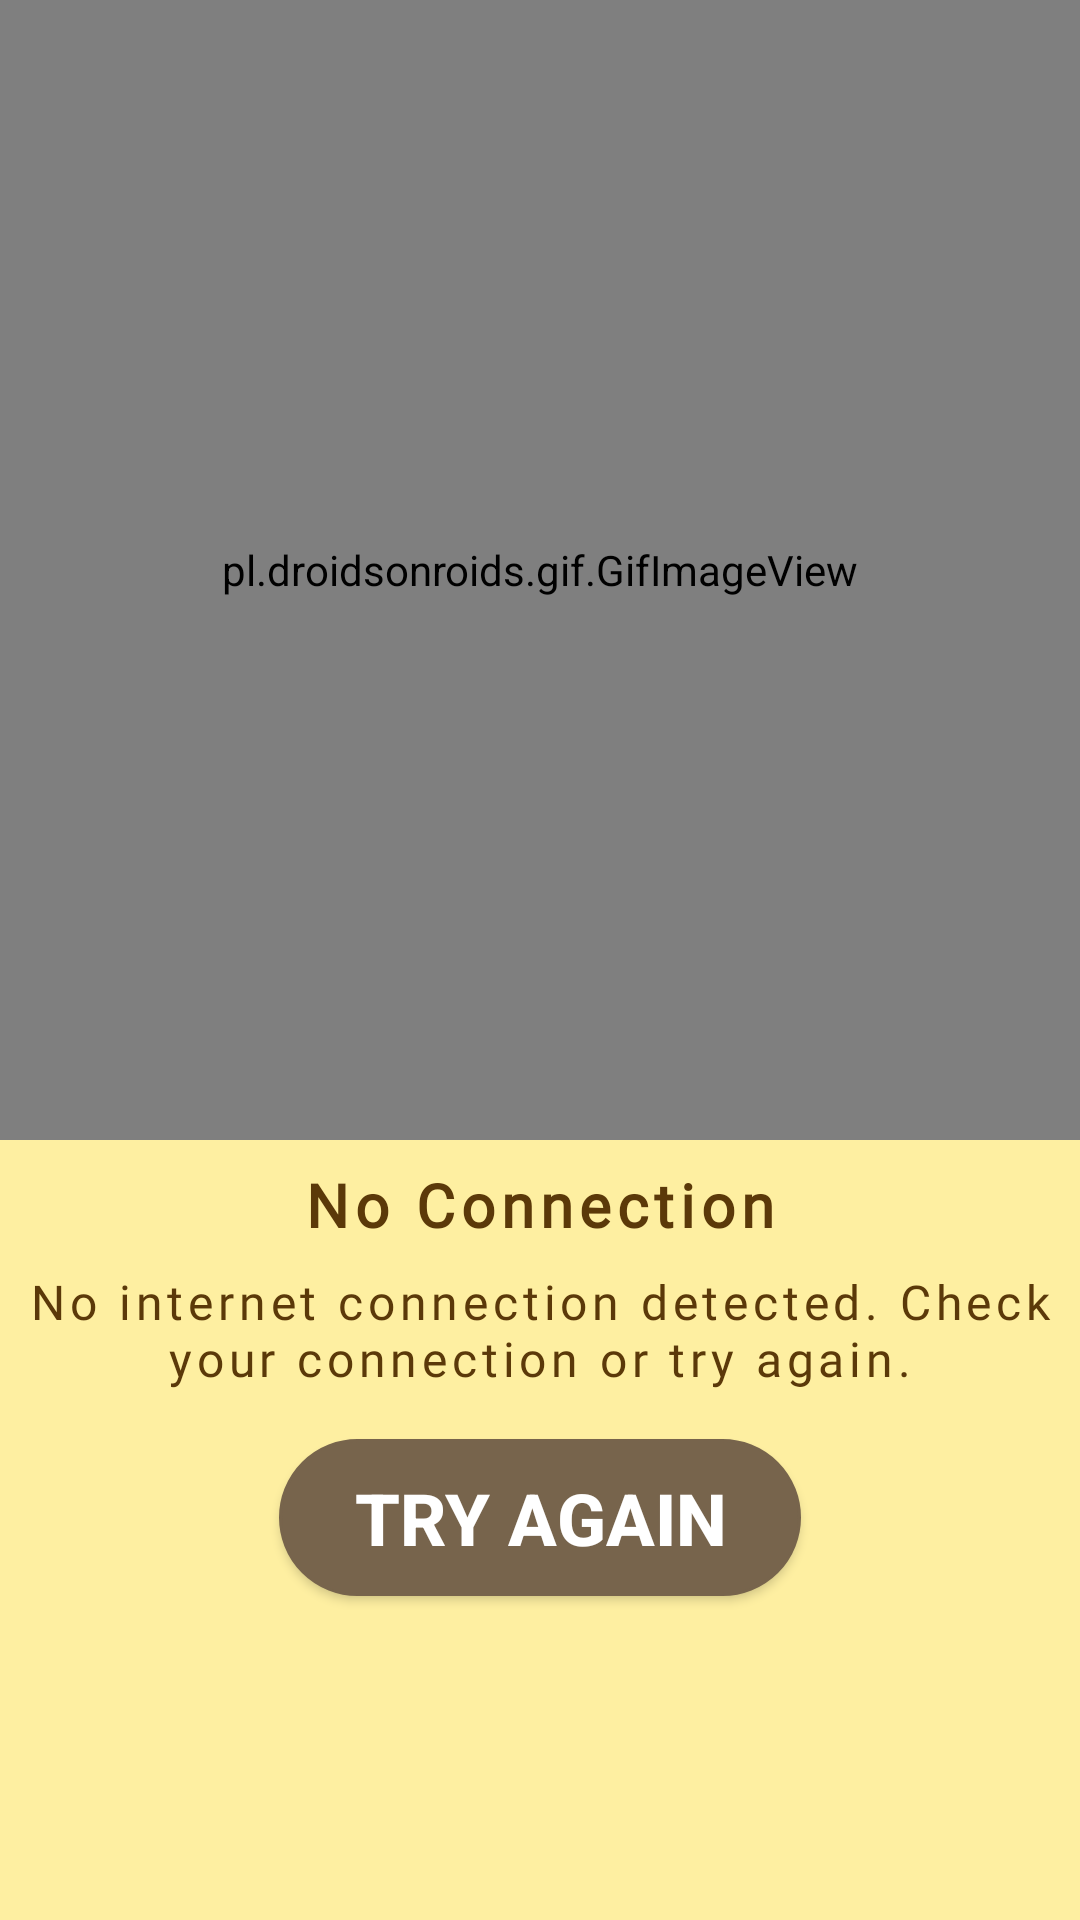

The Android layout XML behind this screen, and the referenced resources:
<!-- AndroidManifest.xml: application theme AppTheme -->
<!-- res/layout/activity_no_internet.xml -->
<?xml version="1.0" encoding="utf-8"?>
<layout xmlns:android="http://schemas.android.com/apk/res/android">
    <LinearLayout
        android:layout_width="match_parent"
        android:layout_height="match_parent"
        android:background="@color/noInternetActivityColor"
        android:orientation="vertical">

        <pl.droidsonroids.gif.GifImageView
            android:id="@+id/iv_gif"
            android:layout_width="match_parent"
            android:layout_height="380dp"
            android:layout_marginBottom="8dp"
            android:src="@drawable/owl" />

        <android.support.v7.widget.AppCompatTextView
            android:id="@+id/tv_no_connection_short"
            android:layout_width="wrap_content"
            android:layout_height="wrap_content"
            android:layout_gravity="center"
            android:fontFamily="@font/robotoregular"
            android:letterSpacing="0.1"
            android:text="@string/no_connection_text"
            android:textColor="@color/noInternetTextColor"
            android:textSize="20sp"
            android:textStyle="bold" />

        <android.support.v7.widget.AppCompatTextView
            android:id="@+id/tv_no_connection_long"
            android:layout_width="match_parent"
            android:layout_height="wrap_content"
            android:layout_marginEnd="8dp"
            android:layout_marginStart="8dp"
            android:layout_marginTop="8dp"
            android:fontFamily="@font/robotoregular"
            android:gravity="center"
            android:letterSpacing="0.1"
            android:text="@string/no_connection_text2"
            android:textColor="@color/noInternetTextColor"
            android:textSize="16sp" />

        <android.support.v7.widget.AppCompatButton
            android:id="@+id/btn_no_connection"
            android:layout_width="wrap_content"
            android:layout_height="wrap_content"
            android:layout_gravity="center"
            android:background="@drawable/button_shape"
            android:elevation="6dp"
            android:gravity="center"
            android:layout_marginTop="16dp"
            android:paddingBottom="10dp"
            android:paddingLeft="25dp"
            android:paddingRight="25dp"
            android:paddingTop="10dp"
            android:shadowColor="#A8A8A8"
            android:text="@string/no_connection_btn_text"
            android:textAllCaps="true"
            android:textColor="@color/colorWhite"
            android:textSize="24sp"
            android:textStyle="bold" />

    </LinearLayout>
</layout>
<!-- resources referenced by this layout -->
<resources>
  <color name="colorWhite">#FFFFFF</color>
  <color name="noInternetActivityColor">#feefa1</color>
  <color name="noInternetTextColor">#5b3909</color>
  <!-- drawable button_shape (drawable) -->
  <?xml version="1.0" encoding="utf-8"?>
  <shape xmlns:android="http://schemas.android.com/apk/res/android"
      android:shape="rectangle" >
  
      <solid android:color="@color/buttonShapeColor"/>
  
      <corners
          android:bottomRightRadius="35dp"
          android:bottomLeftRadius="35dp"
          android:topLeftRadius="35dp"
          android:topRightRadius="35dp"/>
  
      <stroke
          android:width="1dp"
          android:color="@color/buttonShapeColor" />
  
  </shape>
  <string name="no_connection_btn_text">Try Again</string>
  <string name="no_connection_text">No Connection</string>
  <string name="no_connection_text2">No internet connection detected. Check your connection or try again.</string>
  <style name="AppTheme" parent="Theme.AppCompat.Light.NoActionBar">
          
          <item name="colorPrimary">@color/colorPrimary</item>
          <item name="colorPrimaryDark">@color/colorPrimaryDark</item>
          <item name="colorAccent">@color/colorAccent</item>
          <item name="android:textColorPrimary">@color/colorWhite</item>
          <item name="windowNoTitle">true</item>
          <item name="android:windowContentTransitions">true</item>
      </style>
  <color name="buttonShapeColor">#77644c</color>
  <color name="colorPrimary">#FFB300</color>
  <color name="colorPrimaryDark">#FFA000</color>
  <color name="colorAccent">#FFC107</color>
</resources>
